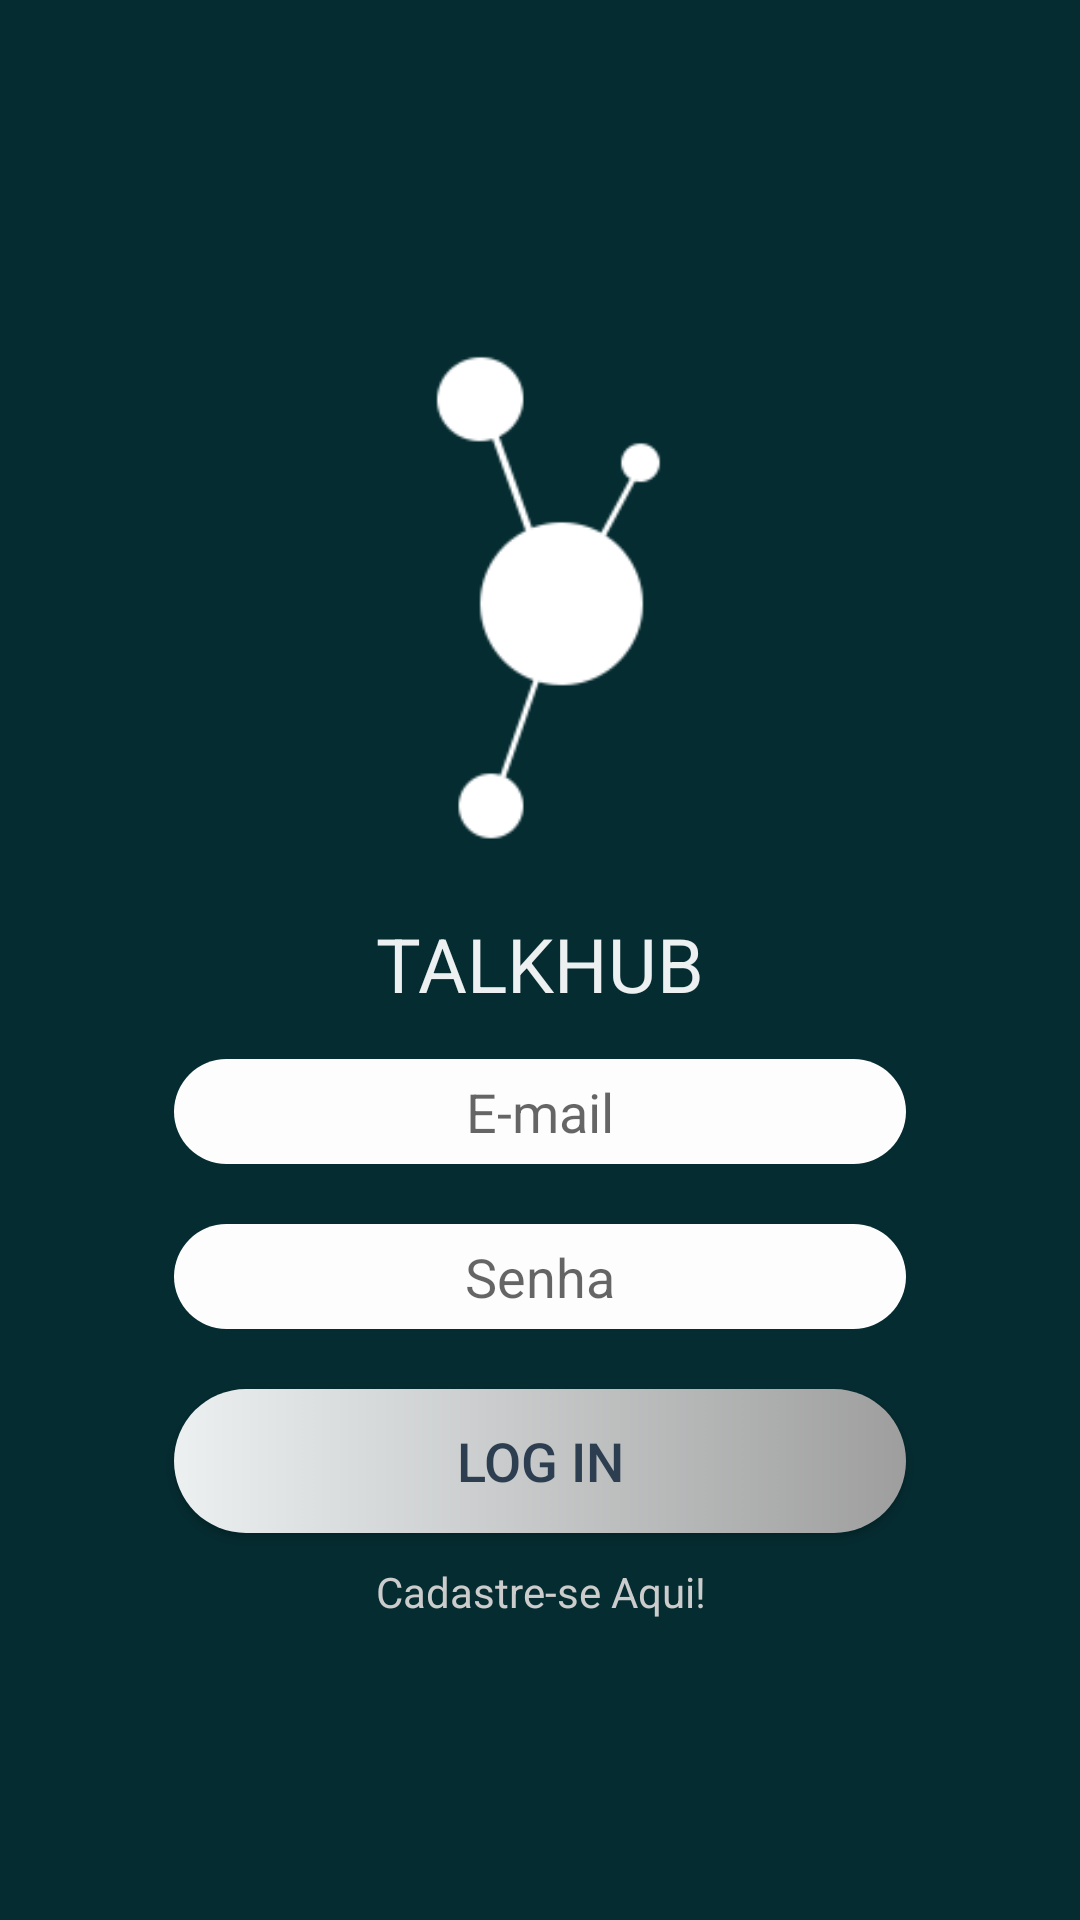

Produce the Android XML layout that renders to this screen, including the resource entries it uses.
<!-- AndroidManifest.xml: application theme AppTheme -->
<!-- res/layout/activity_login.xml -->
<?xml version="1.0" encoding="utf-8"?>
<RelativeLayout xmlns:android="http://schemas.android.com/apk/res/android"
    xmlns:app="http://schemas.android.com/apk/res-auto"
    xmlns:tools="http://schemas.android.com/tools"
    android:id="@+id/activity_login"
    android:layout_width="match_parent"
    android:layout_height="match_parent"
    android:paddingBottom="@dimen/activity_vertical_margin"
    android:paddingTop="@dimen/activity_vertical_margin"
    android:paddingLeft="@dimen/activity_horizontal_margin"
    android:paddingRight="@dimen/activity_horizontal_margin"
    android:background="@color/colorPrimaryDark"
    tools:context="talkhub.com.br.th.LoginActivity">

    <LinearLayout
        android:layout_width="match_parent"
        android:layout_height="match_parent"
        android:layout_centerHorizontal="true"
        android:layout_centerVertical="true"
        android:orientation="vertical">

        <ImageView
            android:id="@+id/ivLogo"
            android:layout_width="match_parent"
            android:layout_height="0dp"
            android:layout_margin="0dp"
            android:layout_weight="1"
            app:srcCompat="@drawable/logo_png" />

        <TextView
            android:id="@+id/textView2"
            style="@style/textView_style"
            android:textAllCaps="true"
            android:layout_margin="5dp"
            android:textSize="25dp"
            android:textColor="@color/colorPrimary"
            android:text="TalkHub" />

        <EditText
            android:id="@+id/etEmail"
            style="@style/editText_style"
            android:hint="E-mail"
            android:inputType="textEmailAddress" />

        <EditText
            android:id="@+id/etSenha"
            style="@style/editText_style"
            android:hint="Senha"
            android:inputType="textPassword" />

        <Button
            android:id="@+id/btnLogin"
            style="@style/button_style"
            android:text="Log in" />

        <TextView
            android:id="@+id/tvCadastro"
            style="@style/textView_style"
            android:text="Cadastre-se Aqui!"
            android:textAllCaps="false"
            android:textColor="#cccccc" />
    </LinearLayout>
</RelativeLayout>
<!-- resources referenced by this layout -->
<resources>
  <color name="colorPrimary">#ECF0F1</color>
  <color name="colorPrimaryDark">#052c31</color>
  <dimen name="activity_horizontal_margin">48dp</dimen>
  <dimen name="activity_vertical_margin">100dp</dimen>
  <!-- drawable logo_png: png bitmap (drawable, 18587 bytes) -->
  <style name="button_style">
          <item name="android:background">@drawable/button_background</item>
          <item name="android:layout_margin">10dp</item>
          <item name="android:layout_width">match_parent</item>
          <item name="android:layout_height">wrap_content</item>
          <item name="android:textColor">#2D3E50</item>
          <item name="android:textAllCaps">true</item>
          <item name="android:textSize">18dp</item>
      </style>
  <style name="editText_style">
          <item name="android:gravity">center</item>
          <item name="android:background">@drawable/edittext_backgroung</item>
          <item name="android:layout_margin">10dp</item>
          <item name="android:layout_width">match_parent</item>
          <item name="android:layout_height">wrap_content</item>
          <item name="android:ems">10</item>
      </style>
  <style name="textView_style">
          <item name="android:gravity">center</item>
          <item name="android:layout_width">match_parent</item>
          <item name="android:layout_height">wrap_content</item>
          
      </style>
  <style name="AppTheme" parent="Theme.AppCompat.Light.NoActionBar">
          
          <item name="colorPrimary">@color/colorPrimary</item>
          <item name="colorPrimaryDark">@color/colorPrimaryDark</item>
          <item name="colorAccent">@color/colorAccent</item>
      </style>
  <!-- drawable button_background (drawable) -->
  <?xml version="1.0" encoding="utf-8"?>
  <selector xmlns:android="http://schemas.android.com/apk/res/android">
      <item>
          <shape android:shape="rectangle">
              <corners android:radius="50dp" />
              <solid android:color="#FDFDFE" />
              <size android:height="25dp"/>
              <gradient android:startColor="#ECF0F1" android:endColor="#9E9E9E"/>
          </shape>
      </item>
  </selector>
  <!-- drawable edittext_backgroung (drawable) -->
  <?xml version="1.0" encoding="utf-8"?>
  <selector xmlns:android="http://schemas.android.com/apk/res/android">
      <item>
          <shape android:shape="rectangle">
              <corners android:radius="50dp" />
              <solid android:color="#FDFDFE" />
              <size android:height="35dp"/>
          </shape>
      </item>
  </selector>
  <color name="colorAccent">#929899</color>
</resources>
